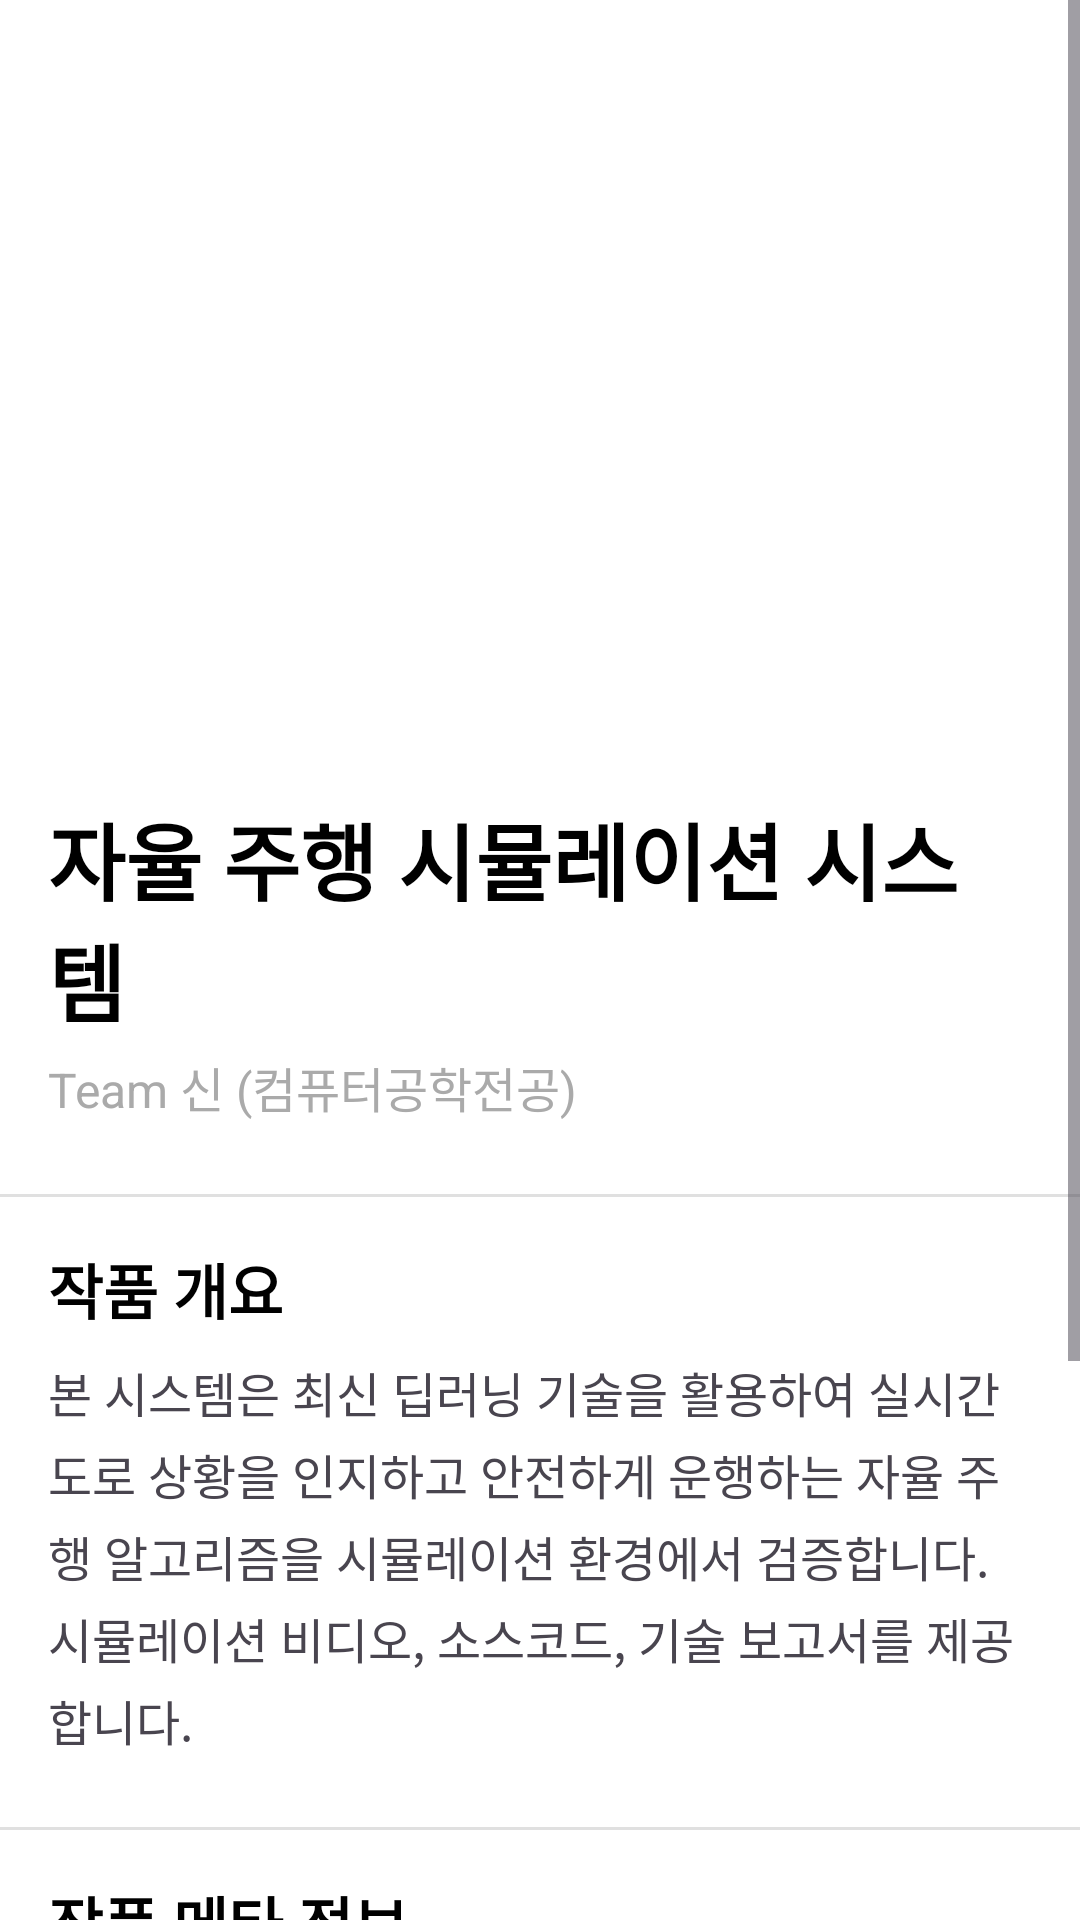

Produce the Android XML layout that renders to this screen, including the resource entries it uses.
<!-- AndroidManifest.xml: application theme Theme.KMOUCapstoneDesignArchive -->
<!-- res/layout/activity_detail.xml -->
<?xml version="1.0" encoding="utf-8"?>
<ScrollView
    xmlns:android="http://schemas.android.com/apk/res/android"
    xmlns:app="http://schemas.android.com/apk/res-auto"
    xmlns:tools="http://schemas.android.com/tools"
    android:layout_width="match_parent"
    android:layout_height="match_parent"
    android:background="@android:color/white"
    tools:context=".Home.DetailActivity">

    <LinearLayout
        android:layout_width="match_parent"
        android:layout_height="wrap_content"
        android:orientation="vertical">

        <ImageView
            android:id="@+id/projectImage"
            android:layout_width="match_parent"
            android:layout_height="250dp"
            android:scaleType="centerCrop"
            android:src="@drawable/dummy_image"
            android:contentDescription="작품 대표 이미지" />

        <LinearLayout
            android:layout_width="match_parent"
            android:layout_height="wrap_content"
            android:orientation="vertical"
            android:padding="16dp">

            <TextView
                android:id="@+id/projectTitle"
                android:layout_width="match_parent"
                android:layout_height="wrap_content"
                android:text="자율 주행 시뮬레이션 시스템"
                android:textSize="28sp"
                android:textStyle="bold"
                android:textColor="@android:color/black"
                android:layout_marginBottom="4dp" />

            <TextView
                android:id="@+id/teamName"
                android:layout_width="match_parent"
                android:layout_height="wrap_content"
                android:text="Team 신 (컴퓨터공학전공)"
                android:textSize="16sp"
                android:textColor="@android:color/darker_gray" />
        </LinearLayout>

        <View style="@style/Divider" /> <LinearLayout
        android:layout_width="match_parent"
        android:layout_height="wrap_content"
        android:orientation="vertical"
        android:paddingStart="16dp"
        android:paddingEnd="16dp"
        android:paddingTop="8dp"
        android:paddingBottom="16dp">

        <TextView
            android:layout_width="wrap_content"
            android:layout_height="wrap_content"
            android:text="작품 개요"
            android:textSize="20sp"
            android:textStyle="bold"
            android:textColor="@android:color/black"
            android:layout_marginBottom="8dp" />

        <TextView
            android:id="@+id/projectDescription"
            android:layout_width="match_parent"
            android:layout_height="wrap_content"
            android:text="본 시스템은 최신 딥러닝 기술을 활용하여 실시간 도로 상황을 인지하고 안전하게 운행하는 자율 주행 알고리즘을 시뮬레이션 환경에서 검증합니다. 시뮬레이션 비디오, 소스코드, 기술 보고서를 제공합니다."
            android:textSize="16sp"
            android:lineSpacingExtra="4dp" />

    </LinearLayout>

        <View style="@style/Divider" /> <LinearLayout
        android:layout_width="match_parent"
        android:layout_height="wrap_content"
        android:orientation="vertical"
        android:paddingStart="16dp"
        android:paddingEnd="16dp"
        android:paddingTop="8dp"
        android:paddingBottom="16dp">

        <TextView
            android:layout_width="wrap_content"
            android:layout_height="wrap_content"
            android:text="작품 메타 정보"
            android:textSize="20sp"
            android:textStyle="bold"
            android:textColor="@android:color/black"
            android:layout_marginBottom="12dp" />

        <TextView
            android:id="@+id/uploadDate"
            android:layout_width="match_parent"
            android:layout_height="wrap_content"
            android:text="업로드 날짜: 2024년 10월 25일"
            android:textSize="16sp"
            android:drawablePadding="8dp"
            android:drawableStart="@drawable/ic_detail_calender"
            android:layout_marginBottom="8dp" />

        <TextView
            android:id="@+id/awardStatus"
            android:layout_width="match_parent"
            android:layout_height="wrap_content"
            android:text="수상 실적: 2024년 캡스톤디자인 경진대회 은상"
            android:textSize="16sp"
            android:drawablePadding="8dp"
            android:drawableStart="@drawable/ic_detail_trophy"
            android:textStyle="bold"
            android:textColor="#388E3C"
            android:layout_marginBottom="8dp" />

        <TextView
            android:id="@+id/major"
            android:layout_width="match_parent"
            android:layout_height="wrap_content"
            android:text="학과/전공: 인공지능공학부 - 컴퓨터공학전공"
            android:textSize="16sp"
            android:drawablePadding="8dp"
            android:drawableStart="@drawable/ic_detail_school" />
    </LinearLayout>

        <View style="@style/Divider" /> <LinearLayout
        android:layout_width="match_parent"
        android:layout_height="wrap_content"
        android:orientation="vertical"
        android:padding="16dp">

        <Button
            android:id="@+id/viewVideo"
            android:layout_width="match_parent"
            android:layout_height="wrap_content"
            android:text="작품 시연 영상 보기 (YouTube)"
            android:backgroundTint="#FF0000"
            android:textColor="@android:color/white"
            android:layout_marginBottom="12dp" />


    </LinearLayout>

    </LinearLayout>
</ScrollView>
<!-- resources referenced by this layout -->
<resources>
  <!-- drawable ic_detail_calender (drawable) -->
  <vector xmlns:android="http://schemas.android.com/apk/res/android"
      android:width="24dp"
      android:height="24dp"
      android:viewportWidth="24"
      android:viewportHeight="24">
      <path
          android:fillColor="@android:color/darker_gray"
          android:pathData="M9,11H7V13H9V11ZM13,11H11V13H13V11ZM17,11H15V13H17V11ZM19,19H5V8H19ZM19,3H18V1H16V3H8V1H6V3H5C3.89,3 3,3.9 3,5V19C3,20.1 3.89,21 5,21H19C20.1,21 21,20.1 21,19V5C21,3.9 20.1,3 19,3Z"/>
  </vector>
  <!-- drawable ic_detail_school (drawable) -->
  <vector xmlns:android="http://schemas.android.com/apk/res/android"
      android:width="24dp"
      android:height="24dp"
      android:viewportWidth="24"
      android:viewportHeight="24">
      <path
          android:fillColor="@android:color/darker_gray"
          android:pathData="M5,13.18V17.18L12,21L19,17.18V13.18L12,17L5,13.18M12,3L1,9L12,15L23,9L12,3Z"/>
  </vector>
  <!-- drawable ic_detail_trophy (drawable) -->
  <vector xmlns:android="http://schemas.android.com/apk/res/android"
      android:width="24dp"
      android:height="24dp"
      android:viewportWidth="24"
      android:viewportHeight="24">
      <path
          android:fillColor="@android:color/holo_orange_dark"
          android:pathData="M18,9H16.5C16.5,10.25 15.75,11.33 14.67,11.85L18,17V20H6V17L9.33,11.85C8.25,11.33 7.5,10.25 7.5,9H6V8H18V9M12,3L10.25,5.75L7,6.5L9,9.25L8.5,12.75L12,11.33L15.5,12.75L15,9.25L17,6.5L13.75,5.75L12,3Z"/>
  </vector>
  <style name="Divider">
          <item name="android:layout_width">match_parent</item>
          <item name="android:layout_height">1dp</item>
          <item name="android:background">?android:attr/listDivider</item>
          <item name="android:layout_marginTop">8dp</item>
          <item name="android:layout_marginBottom">8dp</item>
      </style>
  <style name="Theme.KMOUCapstoneDesignArchive" parent="Base.Theme.KMOUCapstoneDesignArchive" />
  <style name="Base.Theme.KMOUCapstoneDesignArchive" parent="Theme.Material3.DayNight.NoActionBar">
          
          <item name="android:windowIsTranslucent">false</item> 
          <item name="android:windowDisablePreview">true</item> 
          
      </style>
</resources>
